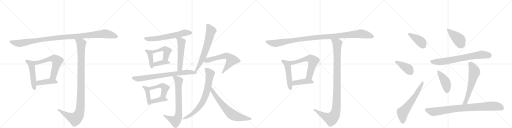
t = 0.00 s
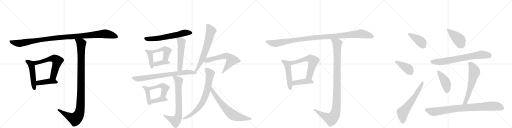
t = 4.82 s
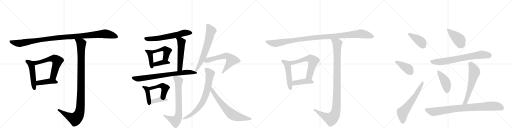
t = 9.65 s
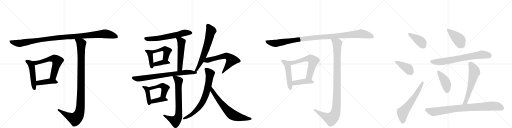
t = 14.47 s
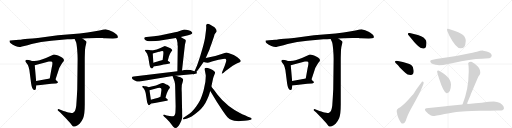
t = 19.29 s
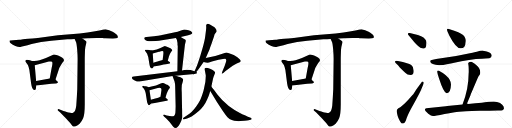
t = 24.12 s

The animated SVG that drew these frames (rendered in a browser with its animation timeline set to each time). Animation: 32 CSS @keyframes rules; one cycle of 24.12 s.

<svg version="1.1" viewBox="0 0 4096 1024" xmlns="http://www.w3.org/2000/svg">
  <g stroke="lightgray" stroke-dasharray="1,1" stroke-width="1" transform="scale(4, 4)">
    <line x1="0" y1="0" x2="256" y2="256"></line>
    <line x1="256" y1="0" x2="0" y2="256"></line>
    <line x1="128" y1="0" x2="128" y2="256"></line>
    <line x1="0" y1="128" x2="256" y2="128"></line>
    <line x1="256" y1="0" x2="512" y2="256"></line>
    <line x1="512" y1="0" x2="256" y2="256"></line>
    <line x1="384" y1="0" x2="384" y2="256"></line>
    <line x1="256" y1="128" x2="512" y2="128"></line>
    <line x1="512" y1="0" x2="768" y2="256"></line>
    <line x1="768" y1="0" x2="512" y2="256"></line>
    <line x1="640" y1="0" x2="640" y2="256"></line>
    <line x1="512" y1="128" x2="768" y2="128"></line>
    <line x1="768" y1="0" x2="1024" y2="256"></line>
    <line x1="1024" y1="0" x2="768" y2="256"></line>
    <line x1="896" y1="0" x2="896" y2="256"></line>
    <line x1="768" y1="128" x2="1024" y2="128"></line>
  </g>
<g transform="scale(1, -1) translate(0, -850)">
   <style type="text/css">
    @keyframes keyframes0 {
      from {
       stroke: black;
       stroke-dashoffset: 1119;
       stroke-width: 128;
       }
       78% {
       animation-timing-function: step-end;
       stroke: black;
       stroke-dashoffset: 0;
       stroke-width: 128;
       }
       to {
       stroke: black;
       stroke-width: 1024;
       }
       }
       #make-me-a-hanzi-animation-0 {
         animation: keyframes0 1.160645s both;
         animation-delay: 0.000000s;
         animation-timing-function: linear;
       }
    @keyframes keyframes1 {
      from {
       stroke: black;
       stroke-dashoffset: 495;
       stroke-width: 128;
       }
       62% {
       animation-timing-function: step-end;
       stroke: black;
       stroke-dashoffset: 0;
       stroke-width: 128;
       }
       to {
       stroke: black;
       stroke-width: 1024;
       }
       }
       #make-me-a-hanzi-animation-1 {
         animation: keyframes1 0.652832s both;
         animation-delay: 1.160645s;
         animation-timing-function: linear;
       }
    @keyframes keyframes2 {
      from {
       stroke: black;
       stroke-dashoffset: 610;
       stroke-width: 128;
       }
       67% {
       animation-timing-function: step-end;
       stroke: black;
       stroke-dashoffset: 0;
       stroke-width: 128;
       }
       to {
       stroke: black;
       stroke-width: 1024;
       }
       }
       #make-me-a-hanzi-animation-2 {
         animation: keyframes2 0.746419s both;
         animation-delay: 1.813477s;
         animation-timing-function: linear;
       }
    @keyframes keyframes3 {
      from {
       stroke: black;
       stroke-dashoffset: 421;
       stroke-width: 128;
       }
       58% {
       animation-timing-function: step-end;
       stroke: black;
       stroke-dashoffset: 0;
       stroke-width: 128;
       }
       to {
       stroke: black;
       stroke-width: 1024;
       }
       }
       #make-me-a-hanzi-animation-3 {
         animation: keyframes3 0.592611s both;
         animation-delay: 2.559896s;
         animation-timing-function: linear;
       }
    @keyframes keyframes4 {
      from {
       stroke: black;
       stroke-dashoffset: 1079;
       stroke-width: 128;
       }
       78% {
       animation-timing-function: step-end;
       stroke: black;
       stroke-dashoffset: 0;
       stroke-width: 128;
       }
       to {
       stroke: black;
       stroke-width: 1024;
       }
       }
       #make-me-a-hanzi-animation-4 {
         animation: keyframes4 1.128092s both;
         animation-delay: 3.152507s;
         animation-timing-function: linear;
       }
    @keyframes keyframes5 {
      from {
       stroke: black;
       stroke-dashoffset: 634;
       stroke-width: 128;
       }
       67% {
       animation-timing-function: step-end;
       stroke: black;
       stroke-dashoffset: 0;
       stroke-width: 128;
       }
       to {
       stroke: black;
       stroke-width: 1024;
       }
       }
       #make-me-a-hanzi-animation-5 {
         animation: keyframes5 0.765951s both;
         animation-delay: 4.280599s;
         animation-timing-function: linear;
       }
    @keyframes keyframes6 {
      from {
       stroke: black;
       stroke-dashoffset: 409;
       stroke-width: 128;
       }
       57% {
       animation-timing-function: step-end;
       stroke: black;
       stroke-dashoffset: 0;
       stroke-width: 128;
       }
       to {
       stroke: black;
       stroke-width: 1024;
       }
       }
       #make-me-a-hanzi-animation-6 {
         animation: keyframes6 0.582845s both;
         animation-delay: 5.046549s;
         animation-timing-function: linear;
       }
    @keyframes keyframes7 {
      from {
       stroke: black;
       stroke-dashoffset: 455;
       stroke-width: 128;
       }
       60% {
       animation-timing-function: step-end;
       stroke: black;
       stroke-dashoffset: 0;
       stroke-width: 128;
       }
       to {
       stroke: black;
       stroke-width: 1024;
       }
       }
       #make-me-a-hanzi-animation-7 {
         animation: keyframes7 0.620280s both;
         animation-delay: 5.629395s;
         animation-timing-function: linear;
       }
    @keyframes keyframes8 {
      from {
       stroke: black;
       stroke-dashoffset: 380;
       stroke-width: 128;
       }
       55% {
       animation-timing-function: step-end;
       stroke: black;
       stroke-dashoffset: 0;
       stroke-width: 128;
       }
       to {
       stroke: black;
       stroke-width: 1024;
       }
       }
       #make-me-a-hanzi-animation-8 {
         animation: keyframes8 0.559245s both;
         animation-delay: 6.249674s;
         animation-timing-function: linear;
       }
    @keyframes keyframes9 {
      from {
       stroke: black;
       stroke-dashoffset: 537;
       stroke-width: 128;
       }
       64% {
       animation-timing-function: step-end;
       stroke: black;
       stroke-dashoffset: 0;
       stroke-width: 128;
       }
       to {
       stroke: black;
       stroke-width: 1024;
       }
       }
       #make-me-a-hanzi-animation-9 {
         animation: keyframes9 0.687012s both;
         animation-delay: 6.808919s;
         animation-timing-function: linear;
       }
    @keyframes keyframes10 {
      from {
       stroke: black;
       stroke-dashoffset: 745;
       stroke-width: 128;
       }
       71% {
       animation-timing-function: step-end;
       stroke: black;
       stroke-dashoffset: 0;
       stroke-width: 128;
       }
       to {
       stroke: black;
       stroke-width: 1024;
       }
       }
       #make-me-a-hanzi-animation-10 {
         animation: keyframes10 0.856283s both;
         animation-delay: 7.495931s;
         animation-timing-function: linear;
       }
    @keyframes keyframes11 {
      from {
       stroke: black;
       stroke-dashoffset: 415;
       stroke-width: 128;
       }
       57% {
       animation-timing-function: step-end;
       stroke: black;
       stroke-dashoffset: 0;
       stroke-width: 128;
       }
       to {
       stroke: black;
       stroke-width: 1024;
       }
       }
       #make-me-a-hanzi-animation-11 {
         animation: keyframes11 0.587728s both;
         animation-delay: 8.352214s;
         animation-timing-function: linear;
       }
    @keyframes keyframes12 {
      from {
       stroke: black;
       stroke-dashoffset: 467;
       stroke-width: 128;
       }
       60% {
       animation-timing-function: step-end;
       stroke: black;
       stroke-dashoffset: 0;
       stroke-width: 128;
       }
       to {
       stroke: black;
       stroke-width: 1024;
       }
       }
       #make-me-a-hanzi-animation-12 {
         animation: keyframes12 0.630046s both;
         animation-delay: 8.939941s;
         animation-timing-function: linear;
       }
    @keyframes keyframes13 {
      from {
       stroke: black;
       stroke-dashoffset: 385;
       stroke-width: 128;
       }
       56% {
       animation-timing-function: step-end;
       stroke: black;
       stroke-dashoffset: 0;
       stroke-width: 128;
       }
       to {
       stroke: black;
       stroke-width: 1024;
       }
       }
       #make-me-a-hanzi-animation-13 {
         animation: keyframes13 0.563314s both;
         animation-delay: 9.569987s;
         animation-timing-function: linear;
       }
    @keyframes keyframes14 {
      from {
       stroke: black;
       stroke-dashoffset: 741;
       stroke-width: 128;
       }
       71% {
       animation-timing-function: step-end;
       stroke: black;
       stroke-dashoffset: 0;
       stroke-width: 128;
       }
       to {
       stroke: black;
       stroke-width: 1024;
       }
       }
       #make-me-a-hanzi-animation-14 {
         animation: keyframes14 0.853027s both;
         animation-delay: 10.133301s;
         animation-timing-function: linear;
       }
    @keyframes keyframes15 {
      from {
       stroke: black;
       stroke-dashoffset: 671;
       stroke-width: 128;
       }
       69% {
       animation-timing-function: step-end;
       stroke: black;
       stroke-dashoffset: 0;
       stroke-width: 128;
       }
       to {
       stroke: black;
       stroke-width: 1024;
       }
       }
       #make-me-a-hanzi-animation-15 {
         animation: keyframes15 0.796061s both;
         animation-delay: 10.986328s;
         animation-timing-function: linear;
       }
    @keyframes keyframes16 {
      from {
       stroke: black;
       stroke-dashoffset: 616;
       stroke-width: 128;
       }
       67% {
       animation-timing-function: step-end;
       stroke: black;
       stroke-dashoffset: 0;
       stroke-width: 128;
       }
       to {
       stroke: black;
       stroke-width: 1024;
       }
       }
       #make-me-a-hanzi-animation-16 {
         animation: keyframes16 0.751302s both;
         animation-delay: 11.782389s;
         animation-timing-function: linear;
       }
    @keyframes keyframes17 {
      from {
       stroke: black;
       stroke-dashoffset: 744;
       stroke-width: 128;
       }
       71% {
       animation-timing-function: step-end;
       stroke: black;
       stroke-dashoffset: 0;
       stroke-width: 128;
       }
       to {
       stroke: black;
       stroke-width: 1024;
       }
       }
       #make-me-a-hanzi-animation-17 {
         animation: keyframes17 0.855469s both;
         animation-delay: 12.533691s;
         animation-timing-function: linear;
       }
    @keyframes keyframes18 {
      from {
       stroke: black;
       stroke-dashoffset: 680;
       stroke-width: 128;
       }
       69% {
       animation-timing-function: step-end;
       stroke: black;
       stroke-dashoffset: 0;
       stroke-width: 128;
       }
       to {
       stroke: black;
       stroke-width: 1024;
       }
       }
       #make-me-a-hanzi-animation-18 {
         animation: keyframes18 0.803385s both;
         animation-delay: 13.389160s;
         animation-timing-function: linear;
       }
    @keyframes keyframes19 {
      from {
       stroke: black;
       stroke-dashoffset: 1119;
       stroke-width: 128;
       }
       78% {
       animation-timing-function: step-end;
       stroke: black;
       stroke-dashoffset: 0;
       stroke-width: 128;
       }
       to {
       stroke: black;
       stroke-width: 1024;
       }
       }
       #make-me-a-hanzi-animation-19 {
         animation: keyframes19 1.160645s both;
         animation-delay: 14.192546s;
         animation-timing-function: linear;
       }
    @keyframes keyframes20 {
      from {
       stroke: black;
       stroke-dashoffset: 495;
       stroke-width: 128;
       }
       62% {
       animation-timing-function: step-end;
       stroke: black;
       stroke-dashoffset: 0;
       stroke-width: 128;
       }
       to {
       stroke: black;
       stroke-width: 1024;
       }
       }
       #make-me-a-hanzi-animation-20 {
         animation: keyframes20 0.652832s both;
         animation-delay: 15.353190s;
         animation-timing-function: linear;
       }
    @keyframes keyframes21 {
      from {
       stroke: black;
       stroke-dashoffset: 610;
       stroke-width: 128;
       }
       67% {
       animation-timing-function: step-end;
       stroke: black;
       stroke-dashoffset: 0;
       stroke-width: 128;
       }
       to {
       stroke: black;
       stroke-width: 1024;
       }
       }
       #make-me-a-hanzi-animation-21 {
         animation: keyframes21 0.746419s both;
         animation-delay: 16.006022s;
         animation-timing-function: linear;
       }
    @keyframes keyframes22 {
      from {
       stroke: black;
       stroke-dashoffset: 421;
       stroke-width: 128;
       }
       58% {
       animation-timing-function: step-end;
       stroke: black;
       stroke-dashoffset: 0;
       stroke-width: 128;
       }
       to {
       stroke: black;
       stroke-width: 1024;
       }
       }
       #make-me-a-hanzi-animation-22 {
         animation: keyframes22 0.592611s both;
         animation-delay: 16.752441s;
         animation-timing-function: linear;
       }
    @keyframes keyframes23 {
      from {
       stroke: black;
       stroke-dashoffset: 1079;
       stroke-width: 128;
       }
       78% {
       animation-timing-function: step-end;
       stroke: black;
       stroke-dashoffset: 0;
       stroke-width: 128;
       }
       to {
       stroke: black;
       stroke-width: 1024;
       }
       }
       #make-me-a-hanzi-animation-23 {
         animation: keyframes23 1.128092s both;
         animation-delay: 17.345052s;
         animation-timing-function: linear;
       }
    @keyframes keyframes24 {
      from {
       stroke: black;
       stroke-dashoffset: 408;
       stroke-width: 128;
       }
       57% {
       animation-timing-function: step-end;
       stroke: black;
       stroke-dashoffset: 0;
       stroke-width: 128;
       }
       to {
       stroke: black;
       stroke-width: 1024;
       }
       }
       #make-me-a-hanzi-animation-24 {
         animation: keyframes24 0.582031s both;
         animation-delay: 18.473145s;
         animation-timing-function: linear;
       }
    @keyframes keyframes25 {
      from {
       stroke: black;
       stroke-dashoffset: 400;
       stroke-width: 128;
       }
       57% {
       animation-timing-function: step-end;
       stroke: black;
       stroke-dashoffset: 0;
       stroke-width: 128;
       }
       to {
       stroke: black;
       stroke-width: 1024;
       }
       }
       #make-me-a-hanzi-animation-25 {
         animation: keyframes25 0.575521s both;
         animation-delay: 19.055176s;
         animation-timing-function: linear;
       }
    @keyframes keyframes26 {
      from {
       stroke: black;
       stroke-dashoffset: 619;
       stroke-width: 128;
       }
       67% {
       animation-timing-function: step-end;
       stroke: black;
       stroke-dashoffset: 0;
       stroke-width: 128;
       }
       to {
       stroke: black;
       stroke-width: 1024;
       }
       }
       #make-me-a-hanzi-animation-26 {
         animation: keyframes26 0.753743s both;
         animation-delay: 19.630697s;
         animation-timing-function: linear;
       }
    @keyframes keyframes27 {
      from {
       stroke: black;
       stroke-dashoffset: 419;
       stroke-width: 128;
       }
       58% {
       animation-timing-function: step-end;
       stroke: black;
       stroke-dashoffset: 0;
       stroke-width: 128;
       }
       to {
       stroke: black;
       stroke-width: 1024;
       }
       }
       #make-me-a-hanzi-animation-27 {
         animation: keyframes27 0.590983s both;
         animation-delay: 20.384440s;
         animation-timing-function: linear;
       }
    @keyframes keyframes28 {
      from {
       stroke: black;
       stroke-dashoffset: 723;
       stroke-width: 128;
       }
       70% {
       animation-timing-function: step-end;
       stroke: black;
       stroke-dashoffset: 0;
       stroke-width: 128;
       }
       to {
       stroke: black;
       stroke-width: 1024;
       }
       }
       #make-me-a-hanzi-animation-28 {
         animation: keyframes28 0.838379s both;
         animation-delay: 20.975423s;
         animation-timing-function: linear;
       }
    @keyframes keyframes29 {
      from {
       stroke: black;
       stroke-dashoffset: 429;
       stroke-width: 128;
       }
       58% {
       animation-timing-function: step-end;
       stroke: black;
       stroke-dashoffset: 0;
       stroke-width: 128;
       }
       to {
       stroke: black;
       stroke-width: 1024;
       }
       }
       #make-me-a-hanzi-animation-29 {
         animation: keyframes29 0.599121s both;
         animation-delay: 21.813802s;
         animation-timing-function: linear;
       }
    @keyframes keyframes30 {
      from {
       stroke: black;
       stroke-dashoffset: 606;
       stroke-width: 128;
       }
       66% {
       animation-timing-function: step-end;
       stroke: black;
       stroke-dashoffset: 0;
       stroke-width: 128;
       }
       to {
       stroke: black;
       stroke-width: 1024;
       }
       }
       #make-me-a-hanzi-animation-30 {
         animation: keyframes30 0.743164s both;
         animation-delay: 22.412923s;
         animation-timing-function: linear;
       }
    @keyframes keyframes31 {
      from {
       stroke: black;
       stroke-dashoffset: 870;
       stroke-width: 128;
       }
       74% {
       animation-timing-function: step-end;
       stroke: black;
       stroke-dashoffset: 0;
       stroke-width: 128;
       }
       to {
       stroke: black;
       stroke-width: 1024;
       }
       }
       #make-me-a-hanzi-animation-31 {
         animation: keyframes31 0.958008s both;
         animation-delay: 23.156087s;
         animation-timing-function: linear;
       }
</style>
<path d="M 843 544 L 900 543 L 904 542 L 927 544 Q 942 547 943 553 Q 944 558 937 570 Q 931 577 901 596 Q 870 614 851 615 Q 832 616 805 608 Q 777 600 637 582 L 464 568 L 302 547 Q 208 540 184 536 Q 160 532 153 532 L 104 529 Q 80 527 78 526 Q 76 524 76 519 Q 76 513 88 502 Q 99 491 123 482 Q 147 473 164 475 Q 180 477 253 498 Q 326 518 410 524 L 539 536 L 569 537 Q 591 537 597 538 L 659 542 L 702 544 Q 742 548 821 546 Q 829 544 843 544 Z" fill="lightgray"></path> 
<path d="M 256 363 L 239 368 Q 226 372 216 372 Q 205 372 204 367 Q 202 361 203 359 L 223 331 Q 229 321 235 290 L 249 182 Q 257 127 276 130 Q 284 131 286 137 L 291 166 L 289 202 L 278 329 C 276 357 276 357 256 363 Z" fill="lightgray"></path> 
<path d="M 444 214 L 469 290 Q 474 310 488 330 L 499 348 Q 508 358 510 363 Q 517 375 496 390 Q 465 410 452 411 Q 437 416 429 414 Q 420 411 399 400 Q 333 368 296 365 Q 259 362 256 363 C 226 363 249 322 278 329 L 391 358 Q 403 358 408 359 Q 413 359 416 356 Q 420 355 419 339 Q 417 322 413 307 L 398 222 C 393 192 435 186 444 214 Z" fill="lightgray"></path> 
<path d="M 455 202 L 444 214 C 431 228 428 227 398 222 L 289 202 C 259 197 261 162 291 166 L 410 180 Q 432 183 444 183 Q 455 182 459 186 Q 464 188 463 193 Q 462 198 455 202 Z" fill="lightgray"></path> 
<path d="M 597 538 L 607 516 Q 612 508 617 458 Q 621 407 621 380 L 618 137 Q 615 75 610 5 Q 605 -27 600 -36 Q 594 -46 584 -52 Q 578 -55 562 -52 Q 545 -51 539 -48 Q 532 -46 488 -30 L 473 -24 Q 466 -21 462 -25 Q 458 -30 463 -33 L 482 -50 L 517 -85 Q 519 -86 543 -114 Q 567 -139 574 -149 Q 580 -160 586 -162 Q 591 -164 606 -159 Q 621 -154 637 -139 Q 652 -124 665 -95 Q 678 -67 678 14 L 678 388 L 680 451 Q 683 480 688 496 Q 693 512 692 514 Q 692 520 679 529 L 659 542 C 634 558 585 565 597 538 Z" fill="lightgray"></path> 
<path d="M 1446 555 L 1480 562 Q 1539 575 1539 587 L 1536 593 Q 1529 604 1508 609 Q 1488 614 1474 614 Q 1463 612 1442 605 Q 1421 597 1400 593 L 1315 575 Q 1256 563 1232 561 L 1172 554 Q 1156 552 1154 547 Q 1152 541 1162 531 Q 1172 520 1209 520 L 1246 522 Q 1273 524 1295 528 L 1407 547 L 1446 555 Z" fill="lightgray"></path> 
<path d="M 1215 447 L 1182 452 Q 1168 454 1163 452 Q 1159 449 1159 447 L 1177 420 L 1181 408 Q 1182 404 1186 394 L 1195 338 Q 1198 321 1203 311 L 1211 304 Q 1212 301 1220 304 Q 1225 308 1230 318 C 1231 320 1229 318 1227 348 L 1222 422 C 1220 446 1220 446 1215 447 Z" fill="lightgray"></path> 
<path d="M 1354 469 L 1330 478 Q 1321 482 1315 481 Q 1310 480 1284 467 Q 1258 454 1215 447 C 1185 442 1193 414 1222 422 L 1271 436 Q 1273 436 1287 441 Q 1301 445 1305 440 Q 1309 434 1306 410 L 1301 370 C 1297 340 1334 335 1342 364 L 1352 400 L 1360 420 Q 1364 430 1371 439 Q 1379 448 1378 449 Q 1378 450 1371 458 Q 1365 465 1354 469 Z" fill="lightgray"></path> 
<path d="M 1230 318 L 1276 327 Q 1316 335 1326 336 L 1348 340 Q 1360 340 1361 346 Q 1362 352 1354 356 L 1342 364 C 1323 376 1323 376 1301 370 L 1280 364 Q 1267 361 1227 348 C 1198 339 1201 312 1230 318 Z" fill="lightgray"></path> 
<path d="M 1420 493 L 1422 480 L 1419 280 C 1419 250 1453 256 1456 286 L 1478 480 Q 1479 495 1483 506 L 1487 522 Q 1487 527 1486 529 Q 1486 534 1477 537 Q 1469 539 1446 555 C 1421 572 1393 573 1407 547 L 1415 532 L 1420 506 L 1420 493 Z" fill="lightgray"></path> 
<path d="M 1419 280 L 1070 238 Q 1057 237 1055 231 Q 1053 219 1074 208 L 1095 199 Q 1106 195 1128 200 L 1380 242 L 1405 245 L 1554 259 C 1584 262 1584 270 1556 280 L 1525 291 Q 1523 292 1497 292 Q 1471 292 1456 286 L 1419 280 Z" fill="lightgray"></path> 
<path d="M 1188 153 L 1176 158 L 1164 160 Q 1153 161 1150 163 Q 1139 164 1138 160 Q 1137 156 1141 150 L 1150 142 L 1158 128 Q 1164 111 1166 103 L 1176 39 Q 1178 27 1183 19 Q 1188 10 1190 9 Q 1193 7 1207 21 C 1211 25 1211 25 1207 52 L 1196 128 C 1193 151 1193 151 1188 153 Z" fill="lightgray"></path> 
<path d="M 1352 138 L 1360 148 Q 1360 161 1339 172 Q 1331 175 1320 181 Q 1309 187 1298 186 Q 1288 184 1267 175 Q 1247 165 1230 162 Q 1214 158 1188 153 C 1159 147 1167 120 1196 128 L 1262 146 Q 1283 150 1288 145 Q 1293 139 1291 126 L 1284 76 C 1280 46 1316 39 1324 68 L 1333 100 Q 1346 132 1352 138 Z" fill="lightgray"></path> 
<path d="M 1207 21 L 1333 44 Q 1340 44 1342 49 Q 1345 55 1338 59 L 1324 68 C 1300 83 1300 83 1284 76 L 1266 68 Q 1234 59 1207 52 C 1178 44 1177 16 1207 21 Z" fill="lightgray"></path> 
<path d="M 1380 242 L 1392 210 Q 1402 191 1402 135 L 1405 -1 L 1404 -34 Q 1404 -76 1386 -80 Q 1379 -81 1357 -77 L 1333 -73 L 1316 -68 Q 1307 -67 1305 -70 Q 1304 -72 1312 -81 L 1328 -95 Q 1334 -102 1355 -123 L 1372 -146 Q 1383 -161 1386 -163 Q 1412 -193 1440 -138 Q 1451 -116 1455 -101 Q 1459 -86 1457 -62 Q 1457 -20 1456 -3 L 1454 113 Q 1450 171 1462 196 Q 1466 215 1465 216 Q 1462 222 1440 234 Q 1436 234 1405 245 C 1377 255 1375 255 1380 242 Z" fill="lightgray"></path> 
<path d="M 1554 259 L 1569 273 Q 1585 291 1588 296 L 1629 354 L 1646 386 L 1676 455 Q 1679 467 1692 501 L 1712 558 Q 1713 564 1716 574 Q 1720 583 1729 592 Q 1742 606 1716 632 Q 1704 641 1686 651 Q 1669 660 1660 660 Q 1648 656 1649 644 Q 1651 632 1648 608 L 1643 568 Q 1639 528 1619 460 L 1602 403 Q 1578 328 1567 305 L 1556 280 C 1544 253 1542 248 1554 259 Z" fill="lightgray"></path> 
<path d="M 1629 354 L 1646 350 Q 1663 348 1672 350 L 1695 358 L 1748 372 L 1784 378 Q 1797 381 1801 381 Q 1806 380 1809 372 Q 1812 368 1807 353 L 1797 322 L 1778 276 Q 1774 262 1775 261 Q 1777 260 1789 269 L 1802 280 Q 1873 336 1898 345 Q 1924 353 1926 360 Q 1927 365 1917 376 L 1899 392 L 1880 405 Q 1870 412 1859 415 L 1832 424 Q 1816 430 1810 430 L 1748 410 L 1722 403 L 1646 386 C 1617 379 1600 361 1629 354 Z" fill="lightgray"></path> 
<path d="M 1639 286 L 1646 248 Q 1648 203 1633 146 Q 1630 126 1616 87 Q 1602 47 1588 26 Q 1551 -34 1518 -57 L 1468 -92 Q 1463 -96 1464 -102 Q 1466 -107 1476 -104 L 1497 -97 Q 1517 -90 1533 -81 Q 1597 -40 1626 0 Q 1644 24 1657 55 Q 1671 85 1674 97 L 1682 123 L 1691 158 L 1705 224 Q 1709 238 1715 253 Q 1722 267 1720 273 Q 1718 279 1701 291 L 1680 301 Q 1645 315 1639 304 Q 1636 296 1639 286 Z" fill="lightgray"></path> 
<path d="M 1682 123 L 1734 37 L 1780 -34 Q 1805 -71 1820 -88 Q 1851 -118 1895 -118 Q 1911 -120 1923 -118 L 1956 -116 Q 1980 -114 1988 -112 L 2005 -108 Q 2012 -106 2013 -101 Q 2015 -96 2005 -92 L 1983 -83 Q 1940 -65 1930 -60 Q 1878 -35 1830 2 Q 1777 46 1739 95 L 1711 132 Q 1694 152 1691 158 C 1674 183 1666 149 1682 123 Z" fill="lightgray"></path> 
<path d="M 2891 544 L 2948 543 L 2952 542 L 2975 544 Q 2990 547 2991 553 Q 2992 558 2985 570 Q 2979 577 2949 596 Q 2918 614 2899 615 Q 2880 616 2853 608 Q 2825 600 2685 582 L 2512 568 L 2350 547 Q 2256 540 2232 536 Q 2208 532 2201 532 L 2152 529 Q 2128 527 2126 526 Q 2124 524 2124 519 Q 2124 513 2136 502 Q 2147 491 2171 482 Q 2195 473 2212 475 Q 2228 477 2301 498 Q 2374 518 2458 524 L 2587 536 L 2617 537 Q 2639 537 2645 538 L 2707 542 L 2750 544 Q 2790 548 2869 546 Q 2877 544 2891 544 Z" fill="lightgray"></path> 
<path d="M 2304 363 L 2287 368 Q 2274 372 2264 372 Q 2253 372 2252 367 Q 2250 361 2251 359 L 2271 331 Q 2277 321 2283 290 L 2297 182 Q 2305 127 2324 130 Q 2332 131 2334 137 L 2339 166 L 2337 202 L 2326 329 C 2324 357 2324 357 2304 363 Z" fill="lightgray"></path> 
<path d="M 2492 214 L 2517 290 Q 2522 310 2536 330 L 2547 348 Q 2556 358 2558 363 Q 2565 375 2544 390 Q 2513 410 2500 411 Q 2485 416 2477 414 Q 2468 411 2447 400 Q 2381 368 2344 365 Q 2307 362 2304 363 C 2274 363 2297 322 2326 329 L 2439 358 Q 2451 358 2456 359 Q 2461 359 2464 356 Q 2468 355 2467 339 Q 2465 322 2461 307 L 2446 222 C 2441 192 2483 186 2492 214 Z" fill="lightgray"></path> 
<path d="M 2503 202 L 2492 214 C 2479 228 2476 227 2446 222 L 2337 202 C 2307 197 2309 162 2339 166 L 2458 180 Q 2480 183 2492 183 Q 2503 182 2507 186 Q 2512 188 2511 193 Q 2510 198 2503 202 Z" fill="lightgray"></path> 
<path d="M 2645 538 L 2655 516 Q 2660 508 2665 458 Q 2669 407 2669 380 L 2666 137 Q 2663 75 2658 5 Q 2653 -27 2648 -36 Q 2642 -46 2632 -52 Q 2626 -55 2610 -52 Q 2593 -51 2587 -48 Q 2580 -46 2536 -30 L 2521 -24 Q 2514 -21 2510 -25 Q 2506 -30 2511 -33 L 2530 -50 L 2565 -85 Q 2567 -86 2591 -114 Q 2615 -139 2622 -149 Q 2628 -160 2634 -162 Q 2639 -164 2654 -159 Q 2669 -154 2685 -139 Q 2700 -124 2713 -95 Q 2726 -67 2726 14 L 2726 388 L 2728 451 Q 2731 480 2736 496 Q 2741 512 2740 514 Q 2740 520 2727 529 L 2707 542 C 2682 558 2633 565 2645 538 Z" fill="lightgray"></path> 
<path d="M 3287 546 Q 3336 484 3363 468 Q 3406 449 3410 486 L 3412 508 Q 3412 540 3369 560 Q 3342 572 3319 577 L 3279 586 Q 3268 588 3264.5 583 Q 3261 578 3267 570 L 3287 546 Z" fill="lightgray"></path> 
<path d="M 3309 287 Q 3309 316 3290 330 Q 3280 337 3249.5 346.5 Q 3219 356 3203 359 L 3173 365 Q 3166 365 3161.5 360 Q 3157 355 3165 347 L 3184 328 L 3200 309 L 3229 280 Q 3249 260 3261 254 Q 3294 244 3305 260 Q 3311 271 3309 287 Z" fill="lightgray"></path> 
<path d="M 3339 146 Q 3328 131 3316.5 112.5 Q 3305 94 3298 88 L 3286 74 Q 3241 21 3205 -5 Q 3193 -11 3189.5 -14.5 Q 3186 -18 3181 -22 Q 3176 -26 3176 -28 Q 3176 -30 3174.5 -34.5 Q 3173 -39 3174 -43.5 Q 3175 -48 3176 -54.5 Q 3177 -61 3181.5 -77.5 Q 3186 -94 3197 -114 Q 3208 -134 3213.5 -137 Q 3219 -140 3234 -134 Q 3238 -132 3247 -113 Q 3257 -79 3286 -24 L 3328 53 Q 3355 102 3368 131 L 3386 174 Q 3394 192 3385.5 196.5 Q 3377 201 3370 189 L 3339 146 Z" fill="lightgray"></path> 
<path d="M 3581 620 Q 3576 620 3576 613 Q 3576 606 3594 567 Q 3647 465 3684 464 Q 3703 463 3713.5 474.5 Q 3724 486 3726 522 Q 3727 530 3722 544.5 Q 3717 559 3704.5 569.5 Q 3692 580 3666 592 Q 3595 619 3581 620 Z" fill="lightgray"></path> 
<path d="M 3804 434 Q 3778 427 3759 424 L 3649 403 L 3489 378 Q 3457 373 3446.5 367.5 Q 3436 362 3448 346 Q 3450 341 3485 331.5 Q 3520 322 3584 339 Q 3610 343 3625 346 Q 3763 379 3857 380 L 3883 382 L 3915 384 Q 3933 392 3934 407 Q 3931 436 3865 445 Q 3846 446 3815 436 L 3804 434 Z" fill="lightgray"></path> 
<path d="M 3566 249 Q 3514 286 3505.5 286 Q 3497 286 3497 278 Q 3497 270 3511 226 Q 3549 107 3573 105 Q 3605 102 3608 174 Q 3608 213 3566 249 Z" fill="lightgray"></path> 
<path d="M 3749 262 Q 3749 138 3700 15 C 3689 -13 3724 -6 3736 22 L 3764 89 Q 3764 93 3774 114 L 3820 222 Q 3829 243 3836 250 Q 3842 256 3842 270 Q 3842 301 3814 326 Q 3778 356 3769 356 Q 3747 357 3745 342 Q 3750 328 3750 274 L 3749 262 Z" fill="lightgray"></path> 
<path d="M 3700 15 L 3578 2 L 3566 0 L 3411 -16 Q 3399 -18 3399 -28 Q 3399 -35 3426 -59 Q 3450 -77 3463 -77.5 Q 3476 -78 3556.5 -61.5 Q 3637 -45 3672 -43 Q 3822 -34 3852 -36 L 3919 -36 L 3983 -33 L 4011 -33 Q 4027 -33 4032 -17 Q 4032 -1 4018 13 Q 4004 27 3976 34 L 3950 38 Q 3906 38 3879 32 L 3854 29 Q 3806 25 3746 19 L 3744 20 Q 3736 20 3736 22 L 3700 15 Z" fill="lightgray"></path> 
      <clipPath id="make-me-a-hanzi-clip-0">
      <path d="M 843 544 L 900 543 L 904 542 L 927 544 Q 942 547 943 553 Q 944 558 937 570 Q 931 577 901 596 Q 870 614 851 615 Q 832 616 805 608 Q 777 600 637 582 L 464 568 L 302 547 Q 208 540 184 536 Q 160 532 153 532 L 104 529 Q 80 527 78 526 Q 76 524 76 519 Q 76 513 88 502 Q 99 491 123 482 Q 147 473 164 475 Q 180 477 253 498 Q 326 518 410 524 L 539 536 L 569 537 Q 591 537 597 538 L 659 542 L 702 544 Q 742 548 821 546 Q 829 544 843 544 Z" fill="lightgray"></path>
      </clipPath>
      <path clip-path="url(#make-me-a-hanzi-clip-0)" d="M 83 521 L 103 511 L 158 503 L 356 537 L 845 580 L 935 555 " fill="none" id="make-me-a-hanzi-animation-0" stroke-dasharray="991 1982" stroke-linecap="round"></path>

      <clipPath id="make-me-a-hanzi-clip-1">
      <path d="M 256 363 L 239 368 Q 226 372 216 372 Q 205 372 204 367 Q 202 361 203 359 L 223 331 Q 229 321 235 290 L 249 182 Q 257 127 276 130 Q 284 131 286 137 L 291 166 L 289 202 L 278 329 C 276 357 276 357 256 363 Z" fill="lightgray"></path>
      </clipPath>
      <path clip-path="url(#make-me-a-hanzi-clip-1)" d="M 213 362 L 242 343 L 254 319 L 274 143 " fill="none" id="make-me-a-hanzi-animation-1" stroke-dasharray="367 734" stroke-linecap="round"></path>

      <clipPath id="make-me-a-hanzi-clip-2">
      <path d="M 444 214 L 469 290 Q 474 310 488 330 L 499 348 Q 508 358 510 363 Q 517 375 496 390 Q 465 410 452 411 Q 437 416 429 414 Q 420 411 399 400 Q 333 368 296 365 Q 259 362 256 363 C 226 363 249 322 278 329 L 391 358 Q 403 358 408 359 Q 413 359 416 356 Q 420 355 419 339 Q 417 322 413 307 L 398 222 C 393 192 435 186 444 214 Z" fill="lightgray"></path>
      </clipPath>
      <path clip-path="url(#make-me-a-hanzi-clip-2)" d="M 269 358 L 275 351 L 310 351 L 416 382 L 438 381 L 450 372 L 459 363 L 458 355 L 427 242 L 407 228 " fill="none" id="make-me-a-hanzi-animation-2" stroke-dasharray="482 964" stroke-linecap="round"></path>

      <clipPath id="make-me-a-hanzi-clip-3">
      <path d="M 455 202 L 444 214 C 431 228 428 227 398 222 L 289 202 C 259 197 261 162 291 166 L 410 180 Q 432 183 444 183 Q 455 182 459 186 Q 464 188 463 193 Q 462 198 455 202 Z" fill="lightgray"></path>
      </clipPath>
      <path clip-path="url(#make-me-a-hanzi-clip-3)" d="M 298 172 L 316 189 L 363 196 L 434 200 L 454 193 " fill="none" id="make-me-a-hanzi-animation-3" stroke-dasharray="293 586" stroke-linecap="round"></path>

      <clipPath id="make-me-a-hanzi-clip-4">
      <path d="M 597 538 L 607 516 Q 612 508 617 458 Q 621 407 621 380 L 618 137 Q 615 75 610 5 Q 605 -27 600 -36 Q 594 -46 584 -52 Q 578 -55 562 -52 Q 545 -51 539 -48 Q 532 -46 488 -30 L 473 -24 Q 466 -21 462 -25 Q 458 -30 463 -33 L 482 -50 L 517 -85 Q 519 -86 543 -114 Q 567 -139 574 -149 Q 580 -160 586 -162 Q 591 -164 606 -159 Q 621 -154 637 -139 Q 652 -124 665 -95 Q 678 -67 678 14 L 678 388 L 680 451 Q 683 480 688 496 Q 693 512 692 514 Q 692 520 679 529 L 659 542 C 634 558 585 565 597 538 Z" fill="lightgray"></path>
      </clipPath>
      <path clip-path="url(#make-me-a-hanzi-clip-4)" d="M 605 535 L 650 499 L 646 37 L 637 -49 L 626 -75 L 601 -101 L 544 -77 L 468 -28 " fill="none" id="make-me-a-hanzi-animation-4" stroke-dasharray="951 1902" stroke-linecap="round"></path>

      <clipPath id="make-me-a-hanzi-clip-5">
      <path d="M 1446 555 L 1480 562 Q 1539 575 1539 587 L 1536 593 Q 1529 604 1508 609 Q 1488 614 1474 614 Q 1463 612 1442 605 Q 1421 597 1400 593 L 1315 575 Q 1256 563 1232 561 L 1172 554 Q 1156 552 1154 547 Q 1152 541 1162 531 Q 1172 520 1209 520 L 1246 522 Q 1273 524 1295 528 L 1407 547 L 1446 555 Z" fill="lightgray"></path>
      </clipPath>
      <path clip-path="url(#make-me-a-hanzi-clip-5)" d="M 1160 544 L 1188 538 L 1239 541 L 1396 568 L 1475 588 L 1532 587 " fill="none" id="make-me-a-hanzi-animation-5" stroke-dasharray="506 1012" stroke-linecap="round"></path>

      <clipPath id="make-me-a-hanzi-clip-6">
      <path d="M 1215 447 L 1182 452 Q 1168 454 1163 452 Q 1159 449 1159 447 L 1177 420 L 1181 408 Q 1182 404 1186 394 L 1195 338 Q 1198 321 1203 311 L 1211 304 Q 1212 301 1220 304 Q 1225 308 1230 318 C 1231 320 1229 318 1227 348 L 1222 422 C 1220 446 1220 446 1215 447 Z" fill="lightgray"></path>
      </clipPath>
      <path clip-path="url(#make-me-a-hanzi-clip-6)" d="M 1166 445 L 1198 428 L 1216 313 " fill="none" id="make-me-a-hanzi-animation-6" stroke-dasharray="281 562" stroke-linecap="round"></path>

      <clipPath id="make-me-a-hanzi-clip-7">
      <path d="M 1354 469 L 1330 478 Q 1321 482 1315 481 Q 1310 480 1284 467 Q 1258 454 1215 447 C 1185 442 1193 414 1222 422 L 1271 436 Q 1273 436 1287 441 Q 1301 445 1305 440 Q 1309 434 1306 410 L 1301 370 C 1297 340 1334 335 1342 364 L 1352 400 L 1360 420 Q 1364 430 1371 439 Q 1379 448 1378 449 Q 1378 450 1371 458 Q 1365 465 1354 469 Z" fill="lightgray"></path>
      </clipPath>
      <path clip-path="url(#make-me-a-hanzi-clip-7)" d="M 1226 430 L 1231 438 L 1297 459 L 1327 453 L 1336 443 L 1334 425 L 1324 387 L 1309 376 " fill="none" id="make-me-a-hanzi-animation-7" stroke-dasharray="327 654" stroke-linecap="round"></path>

      <clipPath id="make-me-a-hanzi-clip-8">
      <path d="M 1230 318 L 1276 327 Q 1316 335 1326 336 L 1348 340 Q 1360 340 1361 346 Q 1362 352 1354 356 L 1342 364 C 1323 376 1323 376 1301 370 L 1280 364 Q 1267 361 1227 348 C 1198 339 1201 312 1230 318 Z" fill="lightgray"></path>
      </clipPath>
      <path clip-path="url(#make-me-a-hanzi-clip-8)" d="M 1236 326 L 1244 337 L 1305 352 L 1352 347 " fill="none" id="make-me-a-hanzi-animation-8" stroke-dasharray="252 504" stroke-linecap="round"></path>

      <clipPath id="make-me-a-hanzi-clip-9">
      <path d="M 1420 493 L 1422 480 L 1419 280 C 1419 250 1453 256 1456 286 L 1478 480 Q 1479 495 1483 506 L 1487 522 Q 1487 527 1486 529 Q 1486 534 1477 537 Q 1469 539 1446 555 C 1421 572 1393 573 1407 547 L 1415 532 L 1420 506 L 1420 493 Z" fill="lightgray"></path>
      </clipPath>
      <path clip-path="url(#make-me-a-hanzi-clip-9)" d="M 1414 546 L 1441 528 L 1452 513 L 1440 311 L 1424 288 " fill="none" id="make-me-a-hanzi-animation-9" stroke-dasharray="409 818" stroke-linecap="round"></path>

      <clipPath id="make-me-a-hanzi-clip-10">
      <path d="M 1419 280 L 1070 238 Q 1057 237 1055 231 Q 1053 219 1074 208 L 1095 199 Q 1106 195 1128 200 L 1380 242 L 1405 245 L 1554 259 C 1584 262 1584 270 1556 280 L 1525 291 Q 1523 292 1497 292 Q 1471 292 1456 286 L 1419 280 Z" fill="lightgray"></path>
      </clipPath>
      <path clip-path="url(#make-me-a-hanzi-clip-10)" d="M 1064 227 L 1108 220 L 1477 272 L 1549 275 " fill="none" id="make-me-a-hanzi-animation-10" stroke-dasharray="617 1234" stroke-linecap="round"></path>

      <clipPath id="make-me-a-hanzi-clip-11">
      <path d="M 1188 153 L 1176 158 L 1164 160 Q 1153 161 1150 163 Q 1139 164 1138 160 Q 1137 156 1141 150 L 1150 142 L 1158 128 Q 1164 111 1166 103 L 1176 39 Q 1178 27 1183 19 Q 1188 10 1190 9 Q 1193 7 1207 21 C 1211 25 1211 25 1207 52 L 1196 128 C 1193 151 1193 151 1188 153 Z" fill="lightgray"></path>
      </clipPath>
      <path clip-path="url(#make-me-a-hanzi-clip-11)" d="M 1145 157 L 1173 139 L 1181 118 L 1195 24 L 1191 17 " fill="none" id="make-me-a-hanzi-animation-11" stroke-dasharray="287 574" stroke-linecap="round"></path>

      <clipPath id="make-me-a-hanzi-clip-12">
      <path d="M 1352 138 L 1360 148 Q 1360 161 1339 172 Q 1331 175 1320 181 Q 1309 187 1298 186 Q 1288 184 1267 175 Q 1247 165 1230 162 Q 1214 158 1188 153 C 1159 147 1167 120 1196 128 L 1262 146 Q 1283 150 1288 145 Q 1293 139 1291 126 L 1284 76 C 1280 46 1316 39 1324 68 L 1333 100 Q 1346 132 1352 138 Z" fill="lightgray"></path>
      </clipPath>
      <path clip-path="url(#make-me-a-hanzi-clip-12)" d="M 1197 149 L 1204 143 L 1279 164 L 1306 161 L 1321 147 L 1308 93 L 1319 75 " fill="none" id="make-me-a-hanzi-animation-12" stroke-dasharray="339 678" stroke-linecap="round"></path>

      <clipPath id="make-me-a-hanzi-clip-13">
      <path d="M 1207 21 L 1333 44 Q 1340 44 1342 49 Q 1345 55 1338 59 L 1324 68 C 1300 83 1300 83 1284 76 L 1266 68 Q 1234 59 1207 52 C 1178 44 1177 16 1207 21 Z" fill="lightgray"></path>
      </clipPath>
      <path clip-path="url(#make-me-a-hanzi-clip-13)" d="M 1213 29 L 1223 40 L 1287 56 L 1335 52 " fill="none" id="make-me-a-hanzi-animation-13" stroke-dasharray="257 514" stroke-linecap="round"></path>

      <clipPath id="make-me-a-hanzi-clip-14">
      <path d="M 1380 242 L 1392 210 Q 1402 191 1402 135 L 1405 -1 L 1404 -34 Q 1404 -76 1386 -80 Q 1379 -81 1357 -77 L 1333 -73 L 1316 -68 Q 1307 -67 1305 -70 Q 1304 -72 1312 -81 L 1328 -95 Q 1334 -102 1355 -123 L 1372 -146 Q 1383 -161 1386 -163 Q 1412 -193 1440 -138 Q 1451 -116 1455 -101 Q 1459 -86 1457 -62 Q 1457 -20 1456 -3 L 1454 113 Q 1450 171 1462 196 Q 1466 215 1465 216 Q 1462 222 1440 234 Q 1436 234 1405 245 C 1377 255 1375 255 1380 242 Z" fill="lightgray"></path>
      </clipPath>
      <path clip-path="url(#make-me-a-hanzi-clip-14)" d="M 1387 238 L 1429 202 L 1427 -82 L 1403 -118 L 1311 -74 " fill="none" id="make-me-a-hanzi-animation-14" stroke-dasharray="613 1226" stroke-linecap="round"></path>

      <clipPath id="make-me-a-hanzi-clip-15">
      <path d="M 1554 259 L 1569 273 Q 1585 291 1588 296 L 1629 354 L 1646 386 L 1676 455 Q 1679 467 1692 501 L 1712 558 Q 1713 564 1716 574 Q 1720 583 1729 592 Q 1742 606 1716 632 Q 1704 641 1686 651 Q 1669 660 1660 660 Q 1648 656 1649 644 Q 1651 632 1648 608 L 1643 568 Q 1639 528 1619 460 L 1602 403 Q 1578 328 1567 305 L 1556 280 C 1544 253 1542 248 1554 259 Z" fill="lightgray"></path>
      </clipPath>
      <path clip-path="url(#make-me-a-hanzi-clip-15)" d="M 1663 646 L 1687 604 L 1662 503 L 1609 359 L 1556 264 " fill="none" id="make-me-a-hanzi-animation-15" stroke-dasharray="543 1086" stroke-linecap="round"></path>

      <clipPath id="make-me-a-hanzi-clip-16">
      <path d="M 1629 354 L 1646 350 Q 1663 348 1672 350 L 1695 358 L 1748 372 L 1784 378 Q 1797 381 1801 381 Q 1806 380 1809 372 Q 1812 368 1807 353 L 1797 322 L 1778 276 Q 1774 262 1775 261 Q 1777 260 1789 269 L 1802 280 Q 1873 336 1898 345 Q 1924 353 1926 360 Q 1927 365 1917 376 L 1899 392 L 1880 405 Q 1870 412 1859 415 L 1832 424 Q 1816 430 1810 430 L 1748 410 L 1722 403 L 1646 386 C 1617 379 1600 361 1629 354 Z" fill="lightgray"></path>
      </clipPath>
      <path clip-path="url(#make-me-a-hanzi-clip-16)" d="M 1634 358 L 1733 388 L 1798 403 L 1817 402 L 1853 371 L 1782 270 " fill="none" id="make-me-a-hanzi-animation-16" stroke-dasharray="488 976" stroke-linecap="round"></path>

      <clipPath id="make-me-a-hanzi-clip-17">
      <path d="M 1639 286 L 1646 248 Q 1648 203 1633 146 Q 1630 126 1616 87 Q 1602 47 1588 26 Q 1551 -34 1518 -57 L 1468 -92 Q 1463 -96 1464 -102 Q 1466 -107 1476 -104 L 1497 -97 Q 1517 -90 1533 -81 Q 1597 -40 1626 0 Q 1644 24 1657 55 Q 1671 85 1674 97 L 1682 123 L 1691 158 L 1705 224 Q 1709 238 1715 253 Q 1722 267 1720 273 Q 1718 279 1701 291 L 1680 301 Q 1645 315 1639 304 Q 1636 296 1639 286 Z" fill="lightgray"></path>
      </clipPath>
      <path clip-path="url(#make-me-a-hanzi-clip-17)" d="M 1648 298 L 1680 258 L 1664 159 L 1639 74 L 1611 18 L 1571 -32 L 1532 -65 L 1471 -99 " fill="none" id="make-me-a-hanzi-animation-17" stroke-dasharray="616 1232" stroke-linecap="round"></path>

      <clipPath id="make-me-a-hanzi-clip-18">
      <path d="M 1682 123 L 1734 37 L 1780 -34 Q 1805 -71 1820 -88 Q 1851 -118 1895 -118 Q 1911 -120 1923 -118 L 1956 -116 Q 1980 -114 1988 -112 L 2005 -108 Q 2012 -106 2013 -101 Q 2015 -96 2005 -92 L 1983 -83 Q 1940 -65 1930 -60 Q 1878 -35 1830 2 Q 1777 46 1739 95 L 1711 132 Q 1694 152 1691 158 C 1674 183 1666 149 1682 123 Z" fill="lightgray"></path>
      </clipPath>
      <path clip-path="url(#make-me-a-hanzi-clip-18)" d="M 1695 146 L 1698 124 L 1747 53 L 1847 -59 L 1873 -75 L 1914 -88 L 2005 -100 " fill="none" id="make-me-a-hanzi-animation-18" stroke-dasharray="552 1104" stroke-linecap="round"></path>

      <clipPath id="make-me-a-hanzi-clip-19">
      <path d="M 2891 544 L 2948 543 L 2952 542 L 2975 544 Q 2990 547 2991 553 Q 2992 558 2985 570 Q 2979 577 2949 596 Q 2918 614 2899 615 Q 2880 616 2853 608 Q 2825 600 2685 582 L 2512 568 L 2350 547 Q 2256 540 2232 536 Q 2208 532 2201 532 L 2152 529 Q 2128 527 2126 526 Q 2124 524 2124 519 Q 2124 513 2136 502 Q 2147 491 2171 482 Q 2195 473 2212 475 Q 2228 477 2301 498 Q 2374 518 2458 524 L 2587 536 L 2617 537 Q 2639 537 2645 538 L 2707 542 L 2750 544 Q 2790 548 2869 546 Q 2877 544 2891 544 Z" fill="lightgray"></path>
      </clipPath>
      <path clip-path="url(#make-me-a-hanzi-clip-19)" d="M 2131 521 L 2151 511 L 2206 503 L 2404 537 L 2893 580 L 2983 555 " fill="none" id="make-me-a-hanzi-animation-19" stroke-dasharray="991 1982" stroke-linecap="round"></path>

      <clipPath id="make-me-a-hanzi-clip-20">
      <path d="M 2304 363 L 2287 368 Q 2274 372 2264 372 Q 2253 372 2252 367 Q 2250 361 2251 359 L 2271 331 Q 2277 321 2283 290 L 2297 182 Q 2305 127 2324 130 Q 2332 131 2334 137 L 2339 166 L 2337 202 L 2326 329 C 2324 357 2324 357 2304 363 Z" fill="lightgray"></path>
      </clipPath>
      <path clip-path="url(#make-me-a-hanzi-clip-20)" d="M 2261 362 L 2290 343 L 2302 319 L 2322 143 " fill="none" id="make-me-a-hanzi-animation-20" stroke-dasharray="367 734" stroke-linecap="round"></path>

      <clipPath id="make-me-a-hanzi-clip-21">
      <path d="M 2492 214 L 2517 290 Q 2522 310 2536 330 L 2547 348 Q 2556 358 2558 363 Q 2565 375 2544 390 Q 2513 410 2500 411 Q 2485 416 2477 414 Q 2468 411 2447 400 Q 2381 368 2344 365 Q 2307 362 2304 363 C 2274 363 2297 322 2326 329 L 2439 358 Q 2451 358 2456 359 Q 2461 359 2464 356 Q 2468 355 2467 339 Q 2465 322 2461 307 L 2446 222 C 2441 192 2483 186 2492 214 Z" fill="lightgray"></path>
      </clipPath>
      <path clip-path="url(#make-me-a-hanzi-clip-21)" d="M 2317 358 L 2323 351 L 2358 351 L 2464 382 L 2486 381 L 2498 372 L 2507 363 L 2506 355 L 2475 242 L 2455 228 " fill="none" id="make-me-a-hanzi-animation-21" stroke-dasharray="482 964" stroke-linecap="round"></path>

      <clipPath id="make-me-a-hanzi-clip-22">
      <path d="M 2503 202 L 2492 214 C 2479 228 2476 227 2446 222 L 2337 202 C 2307 197 2309 162 2339 166 L 2458 180 Q 2480 183 2492 183 Q 2503 182 2507 186 Q 2512 188 2511 193 Q 2510 198 2503 202 Z" fill="lightgray"></path>
      </clipPath>
      <path clip-path="url(#make-me-a-hanzi-clip-22)" d="M 2346 172 L 2364 189 L 2411 196 L 2482 200 L 2502 193 " fill="none" id="make-me-a-hanzi-animation-22" stroke-dasharray="293 586" stroke-linecap="round"></path>

      <clipPath id="make-me-a-hanzi-clip-23">
      <path d="M 2645 538 L 2655 516 Q 2660 508 2665 458 Q 2669 407 2669 380 L 2666 137 Q 2663 75 2658 5 Q 2653 -27 2648 -36 Q 2642 -46 2632 -52 Q 2626 -55 2610 -52 Q 2593 -51 2587 -48 Q 2580 -46 2536 -30 L 2521 -24 Q 2514 -21 2510 -25 Q 2506 -30 2511 -33 L 2530 -50 L 2565 -85 Q 2567 -86 2591 -114 Q 2615 -139 2622 -149 Q 2628 -160 2634 -162 Q 2639 -164 2654 -159 Q 2669 -154 2685 -139 Q 2700 -124 2713 -95 Q 2726 -67 2726 14 L 2726 388 L 2728 451 Q 2731 480 2736 496 Q 2741 512 2740 514 Q 2740 520 2727 529 L 2707 542 C 2682 558 2633 565 2645 538 Z" fill="lightgray"></path>
      </clipPath>
      <path clip-path="url(#make-me-a-hanzi-clip-23)" d="M 2653 535 L 2698 499 L 2694 37 L 2685 -49 L 2674 -75 L 2649 -101 L 2592 -77 L 2516 -28 " fill="none" id="make-me-a-hanzi-animation-23" stroke-dasharray="951 1902" stroke-linecap="round"></path>

      <clipPath id="make-me-a-hanzi-clip-24">
      <path d="M 3287 546 Q 3336 484 3363 468 Q 3406 449 3410 486 L 3412 508 Q 3412 540 3369 560 Q 3342 572 3319 577 L 3279 586 Q 3268 588 3264.5 583 Q 3261 578 3267 570 L 3287 546 Z" fill="lightgray"></path>
      </clipPath>
      <path clip-path="url(#make-me-a-hanzi-clip-24)" d="M 3273 578 L 3368 514 L 3388 482 " fill="none" id="make-me-a-hanzi-animation-24" stroke-dasharray="280 560" stroke-linecap="round"></path>

      <clipPath id="make-me-a-hanzi-clip-25">
      <path d="M 3309 287 Q 3309 316 3290 330 Q 3280 337 3249.5 346.5 Q 3219 356 3203 359 L 3173 365 Q 3166 365 3161.5 360 Q 3157 355 3165 347 L 3184 328 L 3200 309 L 3229 280 Q 3249 260 3261 254 Q 3294 244 3305 260 Q 3311 271 3309 287 Z" fill="lightgray"></path>
      </clipPath>
      <path clip-path="url(#make-me-a-hanzi-clip-25)" d="M 3170 355 L 3261 302 L 3287 273 " fill="none" id="make-me-a-hanzi-animation-25" stroke-dasharray="272 544" stroke-linecap="round"></path>

      <clipPath id="make-me-a-hanzi-clip-26">
      <path d="M 3339 146 Q 3328 131 3316.5 112.5 Q 3305 94 3298 88 L 3286 74 Q 3241 21 3205 -5 Q 3193 -11 3189.5 -14.5 Q 3186 -18 3181 -22 Q 3176 -26 3176 -28 Q 3176 -30 3174.5 -34.5 Q 3173 -39 3174 -43.5 Q 3175 -48 3176 -54.5 Q 3177 -61 3181.5 -77.5 Q 3186 -94 3197 -114 Q 3208 -134 3213.5 -137 Q 3219 -140 3234 -134 Q 3238 -132 3247 -113 Q 3257 -79 3286 -24 L 3328 53 Q 3355 102 3368 131 L 3386 174 Q 3394 192 3385.5 196.5 Q 3377 201 3370 189 L 3339 146 Z" fill="lightgray"></path>
      </clipPath>
      <path clip-path="url(#make-me-a-hanzi-clip-26)" d="M 3219 -125 L 3222 -50 L 3323 85 L 3381 189 " fill="none" id="make-me-a-hanzi-animation-26" stroke-dasharray="491 982" stroke-linecap="round"></path>

      <clipPath id="make-me-a-hanzi-clip-27">
      <path d="M 3581 620 Q 3576 620 3576 613 Q 3576 606 3594 567 Q 3647 465 3684 464 Q 3703 463 3713.5 474.5 Q 3724 486 3726 522 Q 3727 530 3722 544.5 Q 3717 559 3704.5 569.5 Q 3692 580 3666 592 Q 3595 619 3581 620 Z" fill="lightgray"></path>
      </clipPath>
      <path clip-path="url(#make-me-a-hanzi-clip-27)" d="M 3583 613 L 3665 540 L 3692 494 " fill="none" id="make-me-a-hanzi-animation-27" stroke-dasharray="291 582" stroke-linecap="round"></path>

      <clipPath id="make-me-a-hanzi-clip-28">
      <path d="M 3804 434 Q 3778 427 3759 424 L 3649 403 L 3489 378 Q 3457 373 3446.5 367.5 Q 3436 362 3448 346 Q 3450 341 3485 331.5 Q 3520 322 3584 339 Q 3610 343 3625 346 Q 3763 379 3857 380 L 3883 382 L 3915 384 Q 3933 392 3934 407 Q 3931 436 3865 445 Q 3846 446 3815 436 L 3804 434 Z" fill="lightgray"></path>
      </clipPath>
      <path clip-path="url(#make-me-a-hanzi-clip-28)" d="M 3454 357 L 3504 354 L 3553 359 L 3831 410 L 3872 413 L 3915 407 " fill="none" id="make-me-a-hanzi-animation-28" stroke-dasharray="595 1190" stroke-linecap="round"></path>

      <clipPath id="make-me-a-hanzi-clip-29">
      <path d="M 3566 249 Q 3514 286 3505.5 286 Q 3497 286 3497 278 Q 3497 270 3511 226 Q 3549 107 3573 105 Q 3605 102 3608 174 Q 3608 213 3566 249 Z" fill="lightgray"></path>
      </clipPath>
      <path clip-path="url(#make-me-a-hanzi-clip-29)" d="M 3506 277 L 3565 190 L 3576 123 " fill="none" id="make-me-a-hanzi-animation-29" stroke-dasharray="301 602" stroke-linecap="round"></path>

      <clipPath id="make-me-a-hanzi-clip-30">
      <path d="M 3749 262 Q 3749 138 3700 15 C 3689 -13 3724 -6 3736 22 L 3764 89 Q 3764 93 3774 114 L 3820 222 Q 3829 243 3836 250 Q 3842 256 3842 270 Q 3842 301 3814 326 Q 3778 356 3769 356 Q 3747 357 3745 342 Q 3750 328 3750 274 L 3749 262 Z" fill="lightgray"></path>
      </clipPath>
      <path clip-path="url(#make-me-a-hanzi-clip-30)" d="M 3758 341 L 3777 320 L 3795 270 L 3740 75 L 3725 36 L 3705 22 " fill="none" id="make-me-a-hanzi-animation-30" stroke-dasharray="478 956" stroke-linecap="round"></path>

      <clipPath id="make-me-a-hanzi-clip-31">
      <path d="M 3700 15 L 3578 2 L 3566 0 L 3411 -16 Q 3399 -18 3399 -28 Q 3399 -35 3426 -59 Q 3450 -77 3463 -77.5 Q 3476 -78 3556.5 -61.5 Q 3637 -45 3672 -43 Q 3822 -34 3852 -36 L 3919 -36 L 3983 -33 L 4011 -33 Q 4027 -33 4032 -17 Q 4032 -1 4018 13 Q 4004 27 3976 34 L 3950 38 Q 3906 38 3879 32 L 3854 29 Q 3806 25 3746 19 L 3744 20 Q 3736 20 3736 22 L 3700 15 Z" fill="lightgray"></path>
      </clipPath>
      <path clip-path="url(#make-me-a-hanzi-clip-31)" d="M 3409 -27 L 3461 -44 L 3649 -17 L 3806 -5 L 3942 2 L 3987 -2 L 4015 -14 " fill="none" id="make-me-a-hanzi-animation-31" stroke-dasharray="742 1484" stroke-linecap="round"></path>

</g>
</svg>
